Run: headless pygame with SDL's dummy video driver; simulated clock (each Clock.tick advances the game by its frame time, no real sleeping); random seed 0; keys injected as events and as key.get_pressed() state; no mouse input; restart key SPACE tapped at the start of phases 3 and 4.
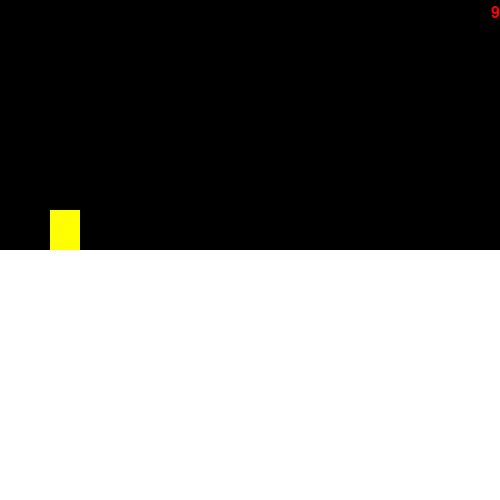
Frame 1 of 4 · flips 1–60 · no input
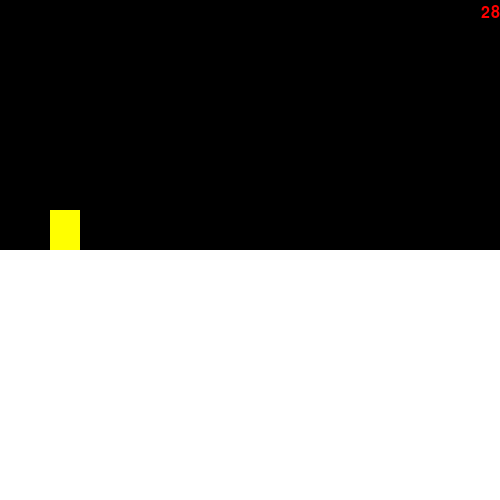
Frame 2 of 4 · flips 61–180 · tapped SPACE, RETURN · held RIGHT (→), D
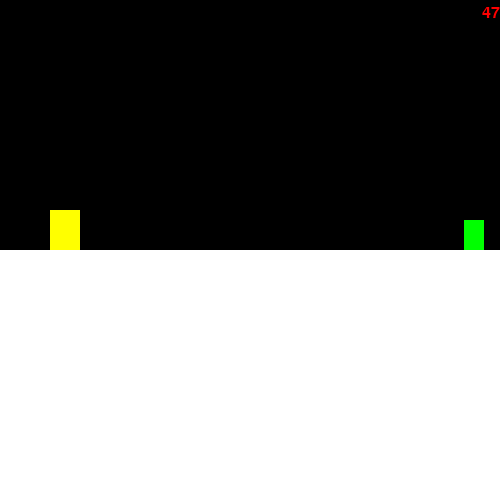
Frame 3 of 4 · flips 181–300 · tapped SPACE · held DOWN (↓), S
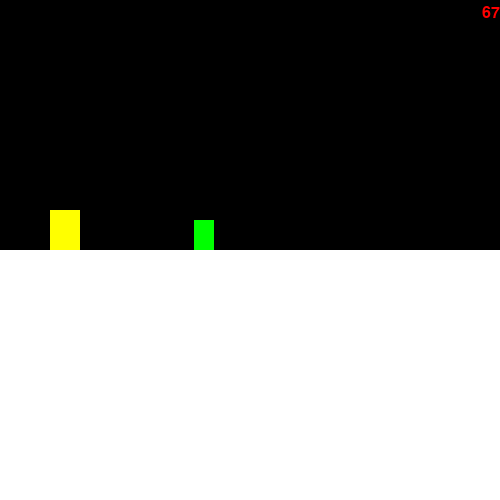
Frame 4 of 4 · flips 301–420 · tapped SPACE · held LEFT (←), A, UP (↑), W

The pygame program that drew these frames:

import pygame
import random

WHITE = (255, 255, 255)
BLACK = (0, 0, 0)
RED = (255, 0, 0)
GREEN = (0, 255, 0)
BLUE = (0, 0, 255)
YELLOW = (255, 255, 0)

pygame.init()

window_size = [500, 500]

screen = pygame.display.set_mode(window_size)
pygame.display.set_caption("Diiiiiino")
clock = pygame.time.Clock()
fps = 60

# define constants
start_speed = 150
speed_increase_per_second = 1
jump_height = 600
gravity_up = 1800
gravity_down = 2400
gravity = gravity_up

# component initialization; todo: images
dino = pygame.Rect(50, 10, 30, 40)
ground = pygame.Rect(0, window_size[1] / 2, window_size[0], window_size[1] / 2)
cactus = []
score = 0
# additional task: birds

# for dino gravity+jumping
dino_fall_velocity = 0
is_jumping = True
speed = start_speed

def init_variables():
  global speed
  global is_jumping
  global dino_fall_velocity
  global cactus
  global score
  speed = start_speed
  dino.y = 10
  is_jumping = True
  dino_fall_velocity = 0
  cactus = []
  score = 0


def main_loop():
  init_variables()
  while True:
    # time since last loop in seconds
    delta = clock.tick(fps) / 1000

    handle_input()

    increase_speed_over_time(delta, speed_increase_per_second)
    increase_score(delta)

    remove_offscreen_cactus()
    add_cactus()

    # move cactus and check if they collide with dino
    move_cactus(delta)
    game_over = check_for_cactus_collision()
    # if cactus touches dino, break main loop
    if(game_over):
      break

    # gravity
    move_dino(delta)

    draw_components()

def handle_input():
  global is_jumping
  global dino_fall_velocity
  # check keyboard input and window close signal
  for event in pygame.event.get():
    if event.type == pygame.QUIT:
      pygame.quit()
    elif event.type == pygame.KEYDOWN:
      if event.key == pygame.K_SPACE and not is_jumping:
        is_jumping = True
        dino_fall_velocity = -jump_height

def increase_speed_over_time(delta, increase_per_second):
  global speed
  # increase speed by given amount
  speed += increase_per_second * delta

def increase_score(delta):
  global score
  score += delta * 10

def remove_offscreen_cactus():
  global cactus
  # remove cactus which are out of sight
  cactus = list(filter(lambda c: c.x > -c.width, cactus))

def add_cactus():
  global cactus
  # add cactus if necessary
  if(len(cactus) < 10):
    # get position of last cactus to place new cactus behind it
    last_cactus_pos = ground.width
    if(len(cactus) > 0):
      last_cactus_pos = cactus[-1].x
    # define attributes of new cactus
    cactus_width = 20
    cactus_height = 30
    cactus_x = last_cactus_pos + random.randrange(cactus_width + int(speed), cactus_width + int(5*speed))
    cactus_y = ground.y - cactus_height
    new_cactus = pygame.Rect(cactus_x, cactus_y, cactus_width, cactus_height)
    # add new cactus
    cactus.append(new_cactus)

def move_cactus(delta):
  global speed
  global cactus
  for c in cactus:
    c.x = c.x - speed * delta

def check_for_cactus_collision():
  global cactus
  global dino
  for c in cactus:
    if(dino.colliderect(c)):
      return True
  return False

def move_dino(delta):
  global dino_fall_velocity
  global dino
  global is_jumping
  if(dino_fall_velocity < 0):
    gravity = gravity_up
  else:
    gravity = gravity_down
  dino_fall_velocity += gravity * delta
  dino.y = dino.y + dino_fall_velocity * delta
  if(dino.y > ground.y - dino.height):
    is_jumping = False
    dino.y = ground.y - dino.height
    dino_fall_velocity = 0

def display_score():
  global score
  # use default font with given size
  font = pygame.font.SysFont(None, 24)
  text = font.render(str(int(score)), True, RED)
  #pygame.draw.rect(text, BLACK, text.get_rect(), 1)
  screen.blit(text, ((window_size[0] - text.get_rect().width), 5))

def draw_components():
  # update display and redraw all components
  screen.fill(BLACK)
  pygame.draw.rect(screen, YELLOW, dino)
  pygame.draw.rect(screen, WHITE, ground)
  for c in cactus:
    pygame.draw.rect(screen, GREEN, c)
  display_score()
  pygame.display.update()

def game_over():
  # use default font with given size
  font = pygame.font.SysFont(None, 48)
  text = font.render('Game Over!', True, RED)
  pygame.draw.rect(text, WHITE, text.get_rect(), 1)
  # keep display alive and listen for quit/continue
  while True:
    clock.tick(fps)
    for event in pygame.event.get():
      if event.type == pygame.QUIT:
        pygame.quit()
      elif event.type == pygame.KEYDOWN:
        if event.key == pygame.K_SPACE:
          return
    screen.blit(text, ((window_size[0] - text.get_rect().width)/2, 50))
    pygame.display.update()

def main():
  while True:
    main_loop()
    game_over()

if __name__ == "__main__":
  main()
